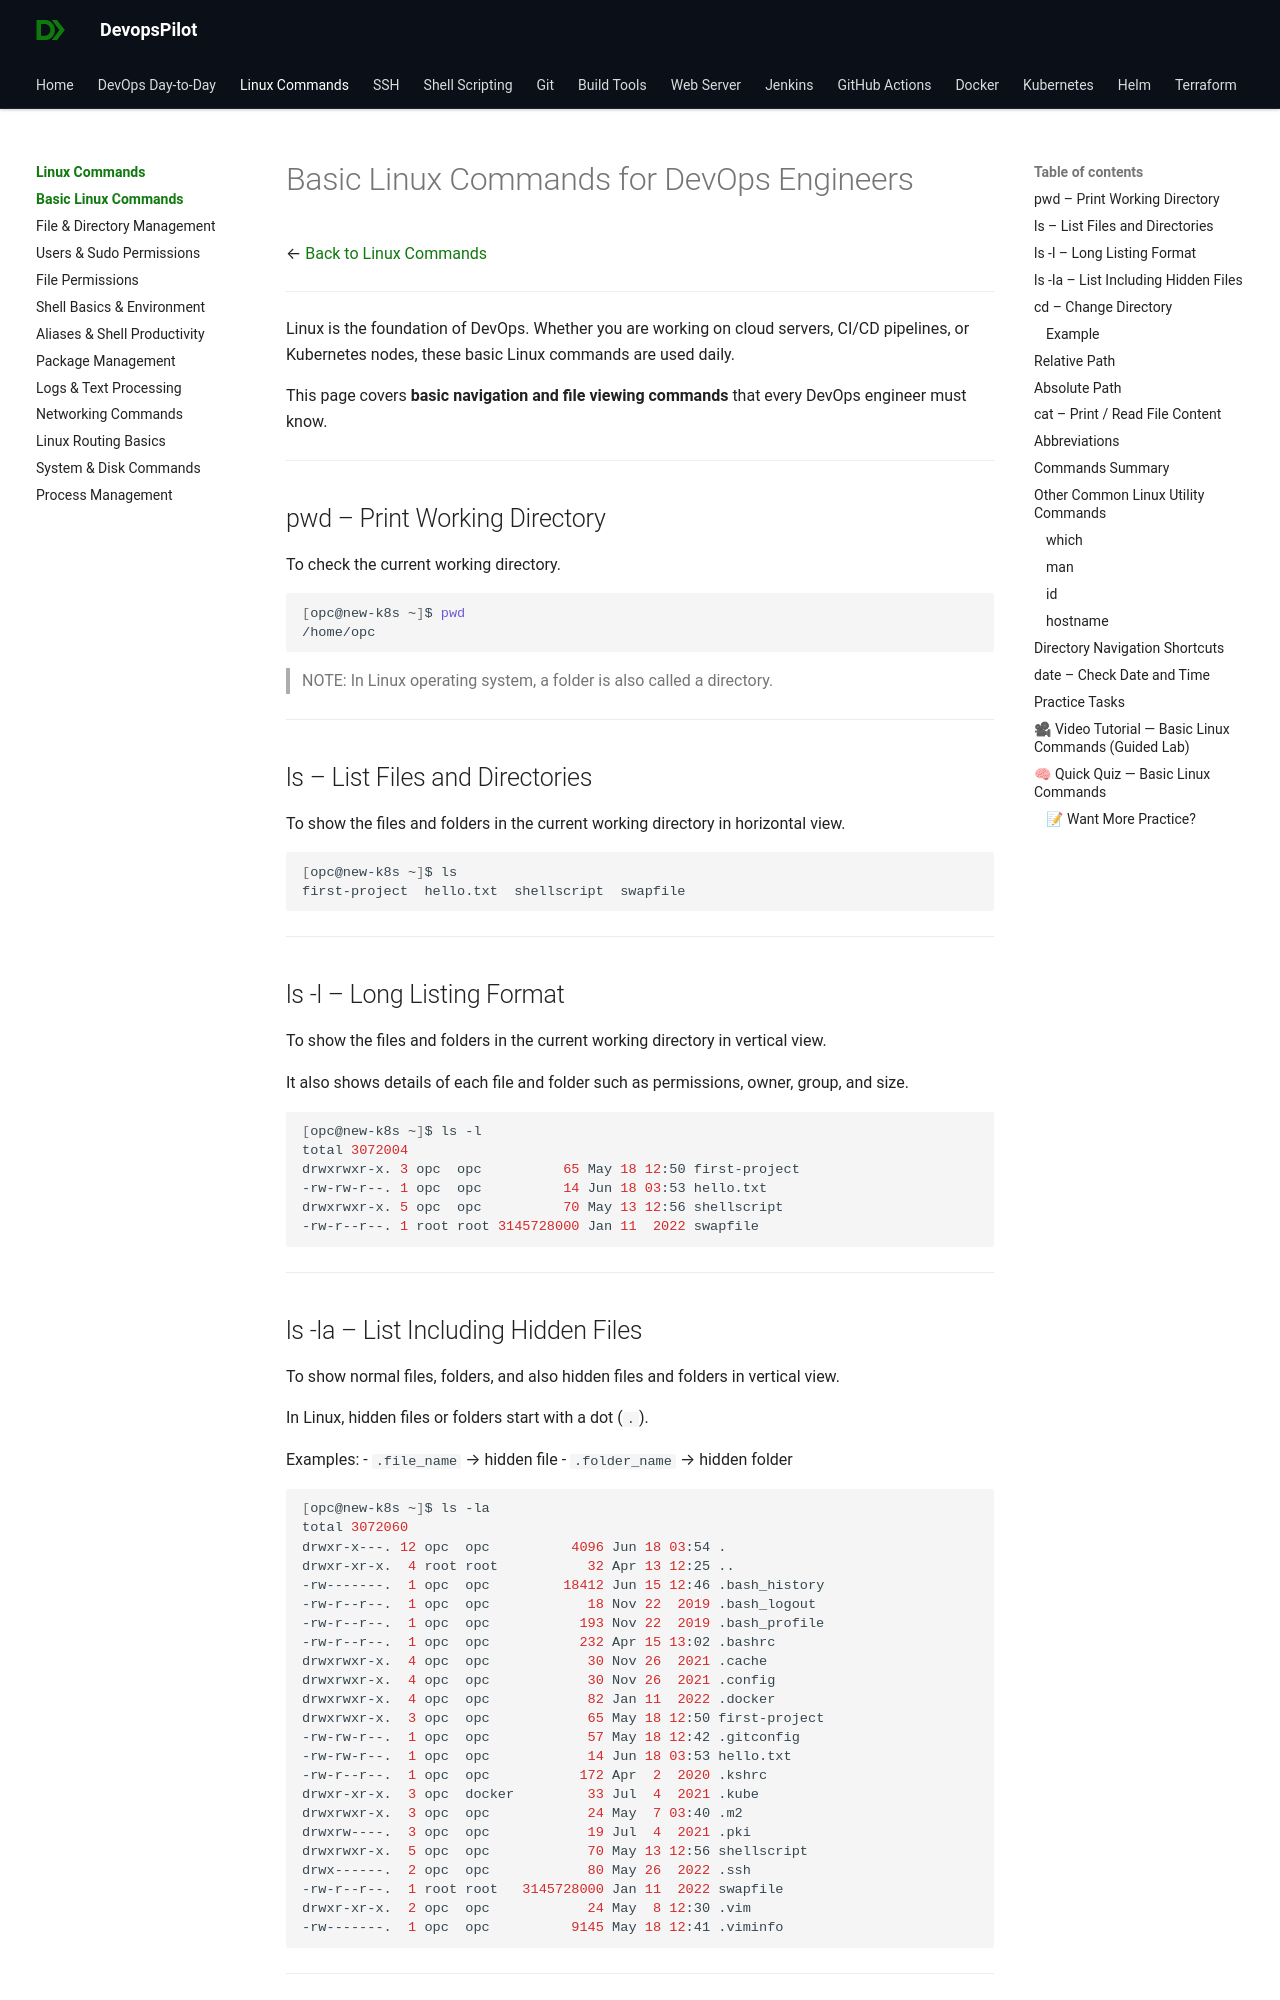

repository: devopspilot1/devopspilot1.github.io · page: linux-commands/basic-linux-commands/index.html · generator: mkdocs

---
title: "Basic Linux Commands for DevOps Engineers (With Examples)"
description: "Master basic linux commands for devops engineers (with examples) with standard to advanced techniques for DevOps engineering."
---

# Basic Linux Commands for DevOps Engineers

← [Back to Linux Commands](../index.md)

---

Linux is the foundation of DevOps. Whether you are working on cloud servers, CI/CD pipelines, or Kubernetes nodes, these basic Linux commands are used daily.

This page covers **basic navigation and file viewing commands** that every DevOps engineer must know.

---

## pwd – Print Working Directory

To check the current working directory.

```bash
[opc@new-k8s ~]$ pwd
/home/opc
```

> NOTE: In Linux operating system, a folder is also called a directory.

---

## ls – List Files and Directories

To show the files and folders in the current working directory in horizontal view.

```bash
[opc@new-k8s ~]$ ls
first-project  hello.txt  shellscript  swapfile
```

---

## ls -l – Long Listing Format

To show the files and folders in the current working directory in vertical view.

It also shows details of each file and folder such as permissions, owner, group, and size.

```bash
[opc@new-k8s ~]$ ls -l
total 3072004
drwxrwxr-x. 3 opc  opc          65 May 18 12:50 first-project
-rw-rw-r--. 1 opc  opc          14 Jun 18 03:53 hello.txt
drwxrwxr-x. 5 opc  opc          70 May 13 12:56 shellscript
-rw-r--r--. 1 root root 3145728000 Jan 11  2022 swapfile
```

---
